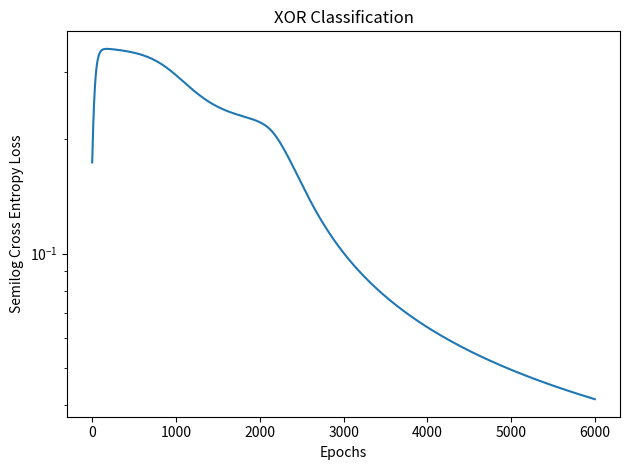
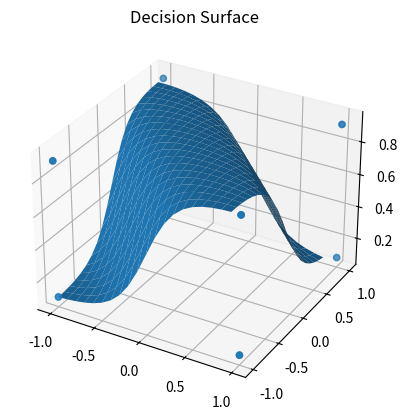

These charts were generated, in order, by the following Python code:
import numpy as np
import matplotlib.pyplot as plt
from mpl_toolkits.mplot3d import Axes3D  # noqa: F401 unused import

import matplotlib.pyplot as plt
from matplotlib import cm


class FeedForwardNeuralNetwork():
    def __init__(self, inputUnits, hiddenUnits, outputUnits, lr=1e-4, epochs=300, hiddenWeights=None, hiddenBias=None):
        self.inputUnits = inputUnits
        self.hiddenUnits = hiddenUnits
        self.outputUnits = outputUnits
        self.lr = lr
        self.epochs = epochs
        self.hiddenWeights = np.random.uniform(
            size=(self.inputUnits, self.hiddenUnits))
        self.hiddenBias = np.zeros(shape=(1, self.hiddenUnits))

        self.outputWeights = np.random.uniform(
            size=(self.hiddenUnits, self.outputUnits))
        self.outputBias = np.zeros(shape=(1, self.outputUnits))

    def activation(self, Z):
        return 1 / (1 + np.exp(-Z))

    def activationDerivative(self, Z):
        return Z * (1 - Z)

    def costFunction(self, targets, prediction):
        return (-1 / len(targets)) * (np.sum(np.multiply(targets, np.log(prediction))))

    def predict(self, inputs):
        return self.forwardPass(inputs)

    def forwardPass(self, inputs):
        # HIDDEN LAYER
        hiddenOutput = np.dot(inputs, self.hiddenWeights) + self.hiddenBias
        hiddenOutput = self.activation(hiddenOutput)
        # OUTPUT LAYER
        outputZ = np.dot(
            hiddenOutput, self.outputWeights) + self.outputBias
        prediction = self.activation(outputZ)
        return hiddenOutput, prediction

    def run(self, inputs, targets):

        costVector = []
        cost = 1000
        ite = 0

        for _ in range(self.epochs):
            hiddenOutput, prediction = self.forwardPass(inputs)
            # BACKPROP
            error = (targets - prediction)

            deltaOutput = error * self.activationDerivative(prediction)
            errorHidden = np.dot(deltaOutput, self.outputWeights.T)
            deltaHidden = errorHidden * self.activationDerivative(hiddenOutput)

            self.outputWeights += np.dot(hiddenOutput.T, deltaOutput) * self.lr
            self.hiddenWeights += np.dot(inputs.T, deltaHidden) * self.lr
            self.hiddenBias += np.sum(deltaHidden, axis=0) * self.lr
            self.outputBias += np.sum(deltaOutput, axis=0) * self.lr

            error = np.sum(error**2)
            cost = self.costFunction(targets, prediction)
            costVector.append(cost)
            # print(f"{_}\t Cost: {round(cost,4):.6f}")
        return prediction, hiddenOutput, costVector


if __name__ == "__main__":
    inputs = np.array([[-1, -1], [1, 1], [-1, 1], [1, -1]])
    targets = np.array([[0], [0], [1], [1]])

    inputUnits = 2
    hiddenUnits = 2
    outputUnits = 1

    model = FeedForwardNeuralNetwork(
        inputUnits, hiddenUnits, outputUnits, lr=0.1, epochs=6000)

    pred, hidden, costVector = model.run(inputs, targets)
    outputPred = pred
    print(
        f"\nAfter {model.epochs} epochs, loss = {round(costVector[-1],4):.6f}")
    print(f"\nTargets\n{targets}")
    print(f"\nPredictions\n{pred}")

    _, pred = model.predict([[2, 2]])
    print(f"\nXOR of [[2, 2]]:{pred}\n")
    _, pred = model.predict([[-2, -2]])
    print(f"\nXOR of [[-2, -2]]:{pred}\n")
    _, pred = model.predict([[2, -2]])
    print(f"\nXOR of [[2, -2]]:{pred}\n")
    plt.figure()
    plt.semilogy(costVector)

    plt.title('XOR Classification')
    plt.xlabel('Epochs')
    plt.ylabel('Semilog Cross Entropy Loss')
    plt.tight_layout()

    X, Y = np.meshgrid(np.arange(-1, 1, 0.1), np.arange(-1, 1, 0.1))
    _, Z = model.predict(np.array([X.ravel(), Y.ravel()]).T)
    Z = Z.reshape(X.shape)
    fig = plt.figure()
    ax = fig.add_subplot(111, projection='3d')
    ax.plot_surface(X, Y, Z)

    xs = []
    ys = []
    for _ in range(len(inputs)):
        x, y = inputs[_]
        xs.append(x)
        ys.append(y)
    ax.scatter(xs, ys, outputPred)
    plt.title('Decision Surface')
    plt.show()
